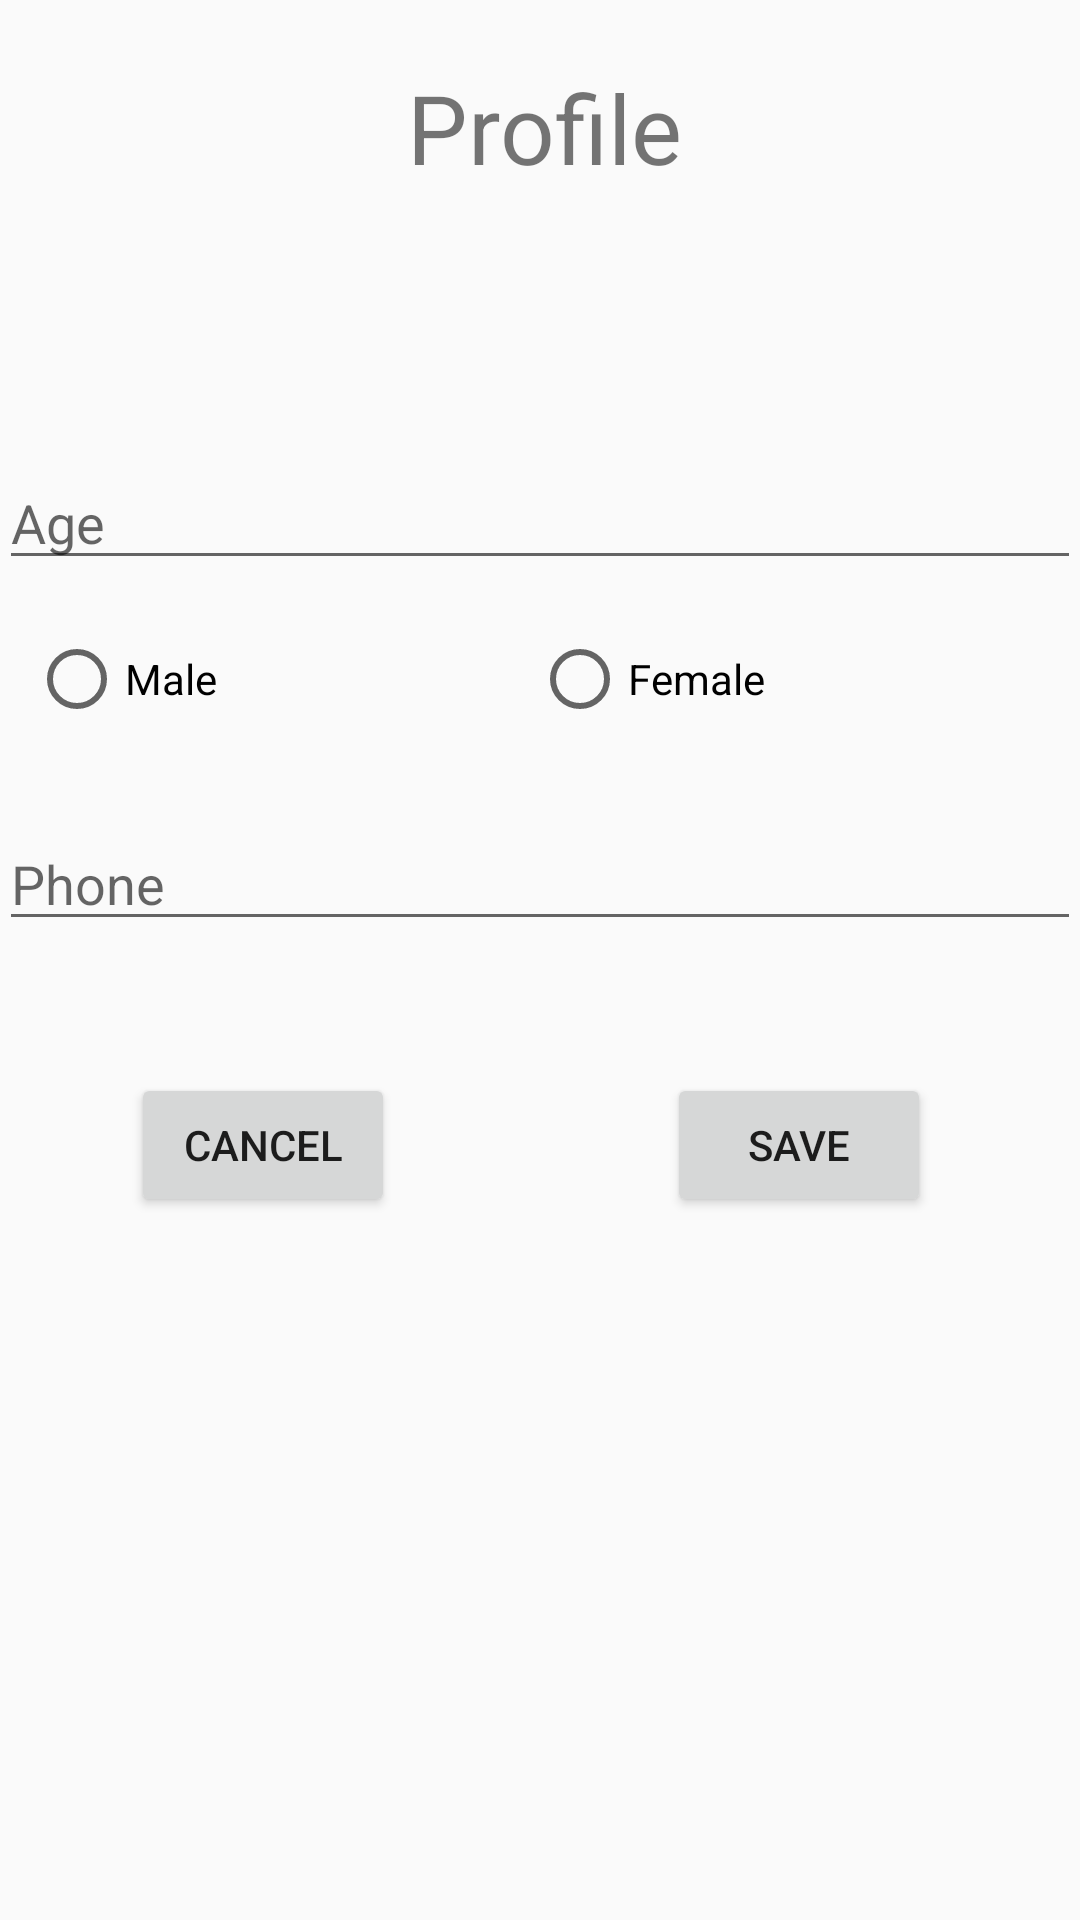

Layout XML and referenced resources for this Android screen:
<!-- AndroidManifest.xml: application theme AppTheme -->
<!-- res/layout/activity_profile.xml -->
<?xml version="1.0" encoding="utf-8"?>
<RelativeLayout xmlns:android="http://schemas.android.com/apk/res/android"
    xmlns:tools="http://schemas.android.com/tools"
    android:id="@+id/activity_profile"
    android:layout_width="match_parent"
    android:layout_height="match_parent"
    android:paddingBottom="@dimen/activity_vertical_margin"
    android:paddingLeft="@dimen/activity_horizontal_margin"
    android:paddingRight="@dimen/activity_horizontal_margin"
    android:paddingTop="@dimen/activity_vertical_margin"
    tools:context="com.example.chan24.smartplanner.ProfileActivity">

    <TextView
        android:text="Profile"
        android:layout_width="match_parent"
        android:layout_height="40dp"
        android:textSize="32sp"
        android:layout_alignParentTop="true"
        android:layout_alignParentStart="true"
        android:layout_marginStart="136dp"
        android:layout_marginTop="21dp"
        android:id="@+id/textView" />

    <TextView
        android:layout_width="match_parent"
        android:layout_height="wrap_content"
        android:layout_below="@+id/textView"
        android:layout_marginTop="48dp"
        android:id="@+id/userName"
        android:layout_alignParentStart="true" />

    <EditText
        android:layout_width="match_parent"
        android:layout_height="wrap_content"
        android:inputType="number"
        android:ems="10"
        android:id="@+id/age"
        android:hint="Age"
        android:layout_below="@+id/userName"
        android:layout_alignParentStart="true"
        android:layout_marginTop="24dp" />

    <EditText
        android:layout_width="match_parent"
        android:layout_height="wrap_content"
        android:inputType="phone"
        android:ems="10"
        android:layout_below="@+id/sex"
        android:layout_centerHorizontal="true"
        android:layout_marginTop="30dp"
        android:id="@+id/phone"
        android:hint="Phone" />

    <Button
        android:text="Cancel"
        android:layout_width="wrap_content"
        android:layout_height="wrap_content"
        android:layout_marginTop="44dp"
        android:id="@+id/cancel"
        android:layout_below="@+id/phone"
        android:layout_alignParentStart="true"
        android:layout_marginStart="44dp" />

    <RadioGroup
        android:layout_width="match_parent"
        android:layout_height="wrap_content"
        android:id="@+id/sex"
        android:orientation="horizontal"
        android:layout_below="@+id/age"
        android:layout_alignParentStart="true"
        android:layout_marginStart="10dp"
        android:layout_marginTop="17dp">

        <RadioButton
            android:text="Male"
            android:layout_width="wrap_content"
            android:layout_height="wrap_content"
            android:id="@+id/male"
            android:layout_weight="1" />

        <RadioButton
            android:text="Female"
            android:layout_width="wrap_content"
            android:layout_height="wrap_content"
            android:id="@+id/female"
            android:layout_weight="1" />
    </RadioGroup>

    <Button
        android:text="Save"
        android:layout_width="wrap_content"
        android:layout_height="wrap_content"
        android:layout_alignTop="@+id/cancel"
        android:layout_alignParentEnd="true"
        android:layout_marginEnd="50dp"
        android:id="@+id/save" />

</RelativeLayout>
<!-- resources referenced by this layout -->
<resources>
  <style name="AppTheme" parent="Theme.AppCompat.Light.DarkActionBar">
          
          <item name="colorPrimary">#000000</item>
          <item name="colorPrimaryDark">#000000</item>
          <item name="colorAccent">#000000</item>
      </style>
</resources>
